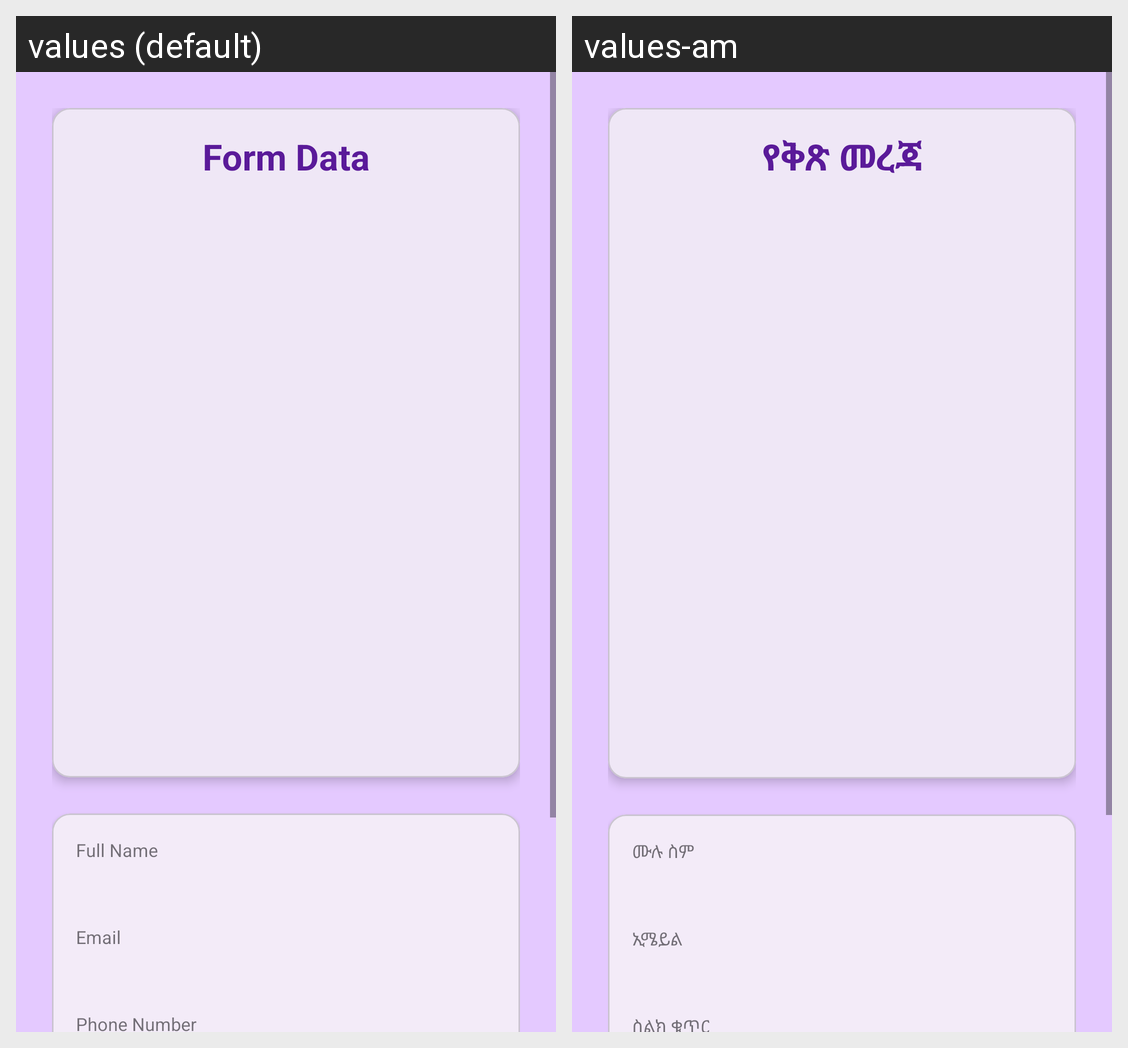

Strings drawn on this Android screen and how each of the app's shown locales translates them:
Android screen res/layout/activity_form_data.xml rendered under 2 locales, left to right: values (default), values-am. Device: Nexus 5 (rendered at 1080×1920; each locale shown at half size, 540×960, under a caption strip naming it); theme Theme.FormUi.
Strings drawn on this screen, with the default value and each locale's value (text and hints the layout hard-codes, and strings that could not be matched under every locale, appear in the picture but are not listed):

form_data_title
  values: Form Data
  values-am: የቅጽ መረጃ

full_name
  values: Full Name
  values-am: ሙሉ ስም

email
  values: Email
  values-am: ኢሜይል
